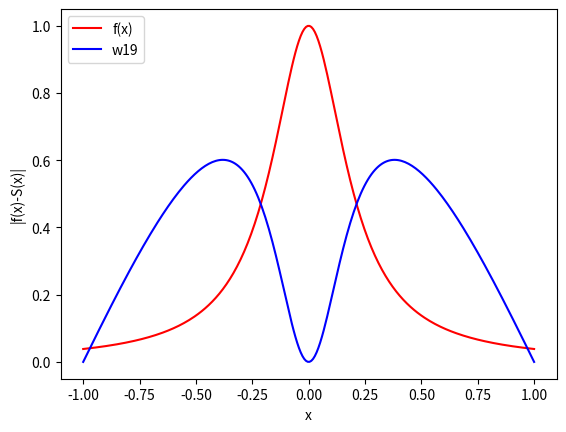

Source code (Python):
import numpy as np
import matplotlib.pyplot as plt
import scipy.sparse
from scipy.sparse.linalg import spsolve


def f(x):
    return 1 / (1 + 25 * x * x)


def wielomian(stopien):
    punkty_i = []
    tabx = np.linspace(-1, 1, 256)
    y = []
    b = np.arange(stopien - 2, dtype=float)

    interpolacja = []
    for i in tabx:
        y.append(f(i))
    for i in range(stopien):
        punkty_i.append(-1 + 2 * (i / (stopien-1)))
    h = punkty_i[1] - punkty_i[0]
    A0 = np.linspace(4, 4, stopien - 2)
    A1 = np.ones(stopien - 3)
    diagonale = [A1, A0, A1]
    A = scipy.sparse.diags(diagonale, [-1, 0, 1], format='csc')
    for i in range(stopien - 2):
        b[i] = (6 / (h ** 2)) * (f(punkty_i[i]) - (2 * f(punkty_i[i + 1])) + f(punkty_i[i + 2]))
    epsilon = spsolve(A, b)
    epsilon = np.insert(epsilon, 0, 0)
    epsilon = np.append(epsilon, 0)
    i = 0
    for j in range(stopien - 1):
        while (tabx[i] <= punkty_i[j + 1]):
            x = tabx[i]
            A = (punkty_i[j + 1] - x) / (punkty_i[j + 1] - punkty_i[j])
            B = (x - punkty_i[j]) / (punkty_i[j + 1] - punkty_i[j])
            C = (1 / 6) * ((A ** 3) - A) * ((punkty_i[j + 1] - punkty_i[j]) ** 2)
            D = (1 / 6) * ((B ** 3) - B) * ((punkty_i[j + 1] - punkty_i[j]) ** 2)
            i += 1
            wielomian = f(punkty_i[j]) * A + f(punkty_i[j + 1]) * B + C * epsilon[j] + D * epsilon[j + 1]
            interpolacja.append(abs((f(x) - wielomian)))
            if (i >= len(tabx)): break
    return tabx, y, interpolacja


tab = []
tab.extend(wielomian(3))
print(tab[2])
# tab.extend(wielomian(10))
# tab.extend(wielomian(16))
plt.plot(tab[0],tab[1],'r',label="f(x)")
# plt.yscale("log")
# print(tab[0],tab[2])
plt.plot(tab[0], tab[2], 'b', label="w19")
# plt.plot(tab[0],tab[5],'g',label="w10")
# plt.plot(tab[0],tab[8],'y',label="w16")
plt.legend(loc="upper left")
plt.ylabel('|f(x)-S(x)|')
plt.xlabel('x')
# plt.savefig("log2.svg")
plt.show()
